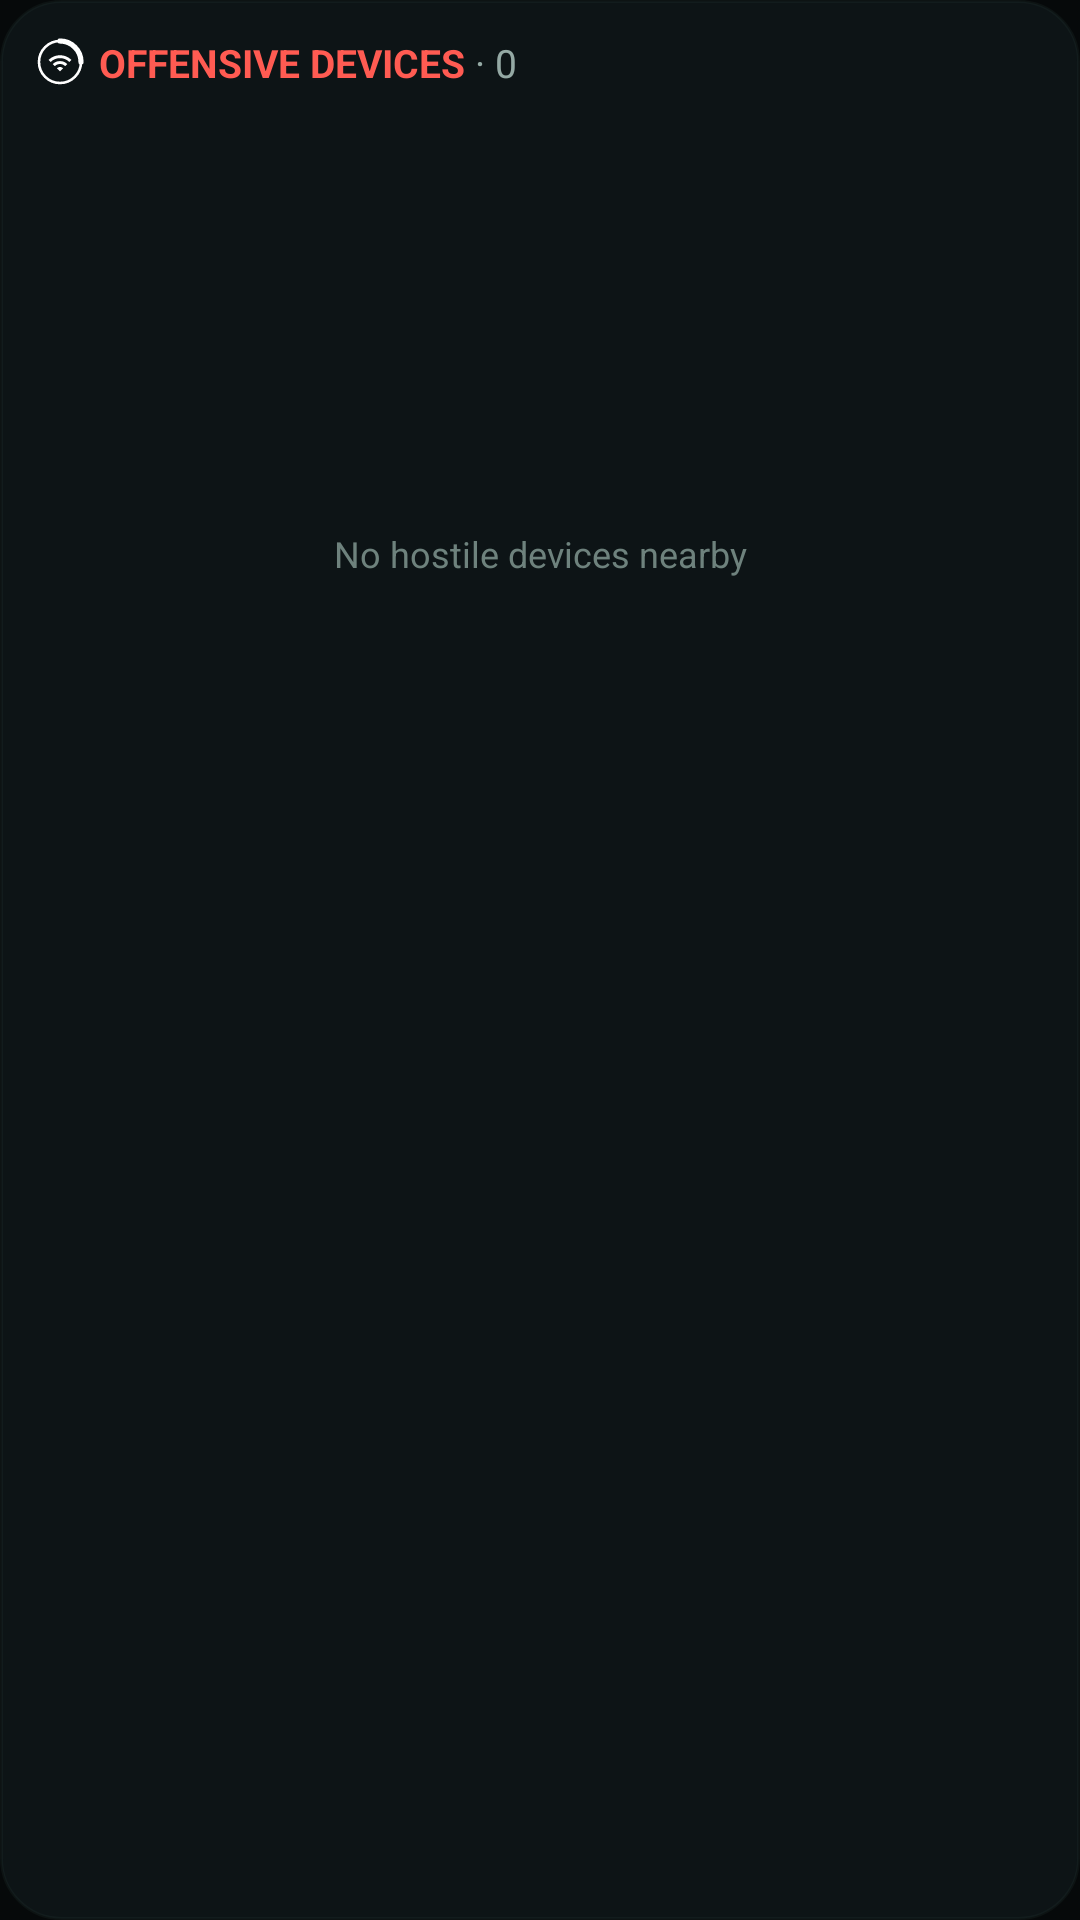

Write the Android layout XML for this screen, with the resource values it uses.
<!-- AndroidManifest.xml: application theme Theme.WarBLE -->
<!-- res/layout/widget_offensive_list.xml -->
<?xml version="1.0" encoding="utf-8"?>
<LinearLayout xmlns:android="http://schemas.android.com/apk/res/android"
    android:id="@+id/ol_root"
    android:layout_width="match_parent"
    android:layout_height="match_parent"
    android:orientation="vertical"
    android:background="@drawable/widget_bg"
    android:padding="12dp">

    <LinearLayout
        android:layout_width="match_parent"
        android:layout_height="wrap_content"
        android:orientation="horizontal"
        android:gravity="center_vertical">
        <ImageView
            android:layout_width="16dp"
            android:layout_height="16dp"
            android:src="@drawable/ic_stat_wardrive"
            android:contentDescription="@null" />
        <TextView
            android:id="@+id/ol_title"
            android:layout_width="wrap_content"
            android:layout_height="wrap_content"
            android:layout_marginStart="5dp"
            android:text="OFFENSIVE DEVICES"
            android:textColor="#FF5B52"
            android:textStyle="bold"
            android:textSize="13sp"
            android:maxLines="1" />
        <TextView
            android:id="@+id/ol_count"
            android:layout_width="0dp"
            android:layout_height="wrap_content"
            android:layout_weight="1"
            android:text=" · 0"
            android:textColor="#94A9A4"
            android:textSize="13sp"
            android:maxLines="1" />
        <TextView
            android:id="@+id/ol_beast"
            android:layout_width="wrap_content"
            android:layout_height="wrap_content"
            android:text="BEAST"
            android:textColor="#08130F"
            android:textStyle="bold"
            android:textSize="11sp"
            android:maxLines="1"
            android:background="@drawable/widget_beast_chip"
            android:drawableStart="@drawable/ic_beast_bolt"
            android:drawableTint="#08130F"
            android:drawablePadding="2dp"
            android:paddingStart="6dp"
            android:paddingEnd="7dp"
            android:paddingTop="2dp"
            android:paddingBottom="2dp"
            android:visibility="gone" />
    </LinearLayout>

    <TextView
        android:id="@+id/ol_empty"
        android:layout_width="match_parent"
        android:layout_height="0dp"
        android:layout_weight="1"
        android:layout_marginTop="10dp"
        android:gravity="center"
        android:text="No hostile devices nearby"
        android:textColor="#6E827D"
        android:textSize="12sp" />

    <ListView
        android:id="@+id/ol_list"
        android:layout_width="match_parent"
        android:layout_height="0dp"
        android:layout_weight="1"
        android:layout_marginTop="8dp"
        android:divider="#1AFFFFFF"
        android:dividerHeight="1dp" />
</LinearLayout>
<!-- resources referenced by this layout -->
<resources>
  <!-- drawable ic_beast_bolt (drawable) -->
  <?xml version="1.0" encoding="utf-8"?>
  <vector xmlns:android="http://schemas.android.com/apk/res/android"
      android:width="24dp"
      android:height="24dp"
      android:viewportWidth="24"
      android:viewportHeight="24">
      <path
          android:fillColor="#FFFFFF"
          android:pathData="M7,2v11h3v9l7,-12h-4l4,-8z" />
  </vector>
  <!-- drawable ic_stat_wardrive (drawable) -->
  <vector xmlns:android="http://schemas.android.com/apk/res/android"
      android:width="24dp"
      android:height="24dp"
      android:viewportWidth="24"
      android:viewportHeight="24">
  
      <path
          android:strokeColor="#FFFFFFFF"
          android:strokeWidth="1.3"
          android:fillColor="#00000000"
          android:pathData="M12,1.5 A10.5,10.5 0 1,0 12,22.5 A10.5,10.5 0 1,0 12,1.5 Z" />
  
      <path
          android:strokeColor="#FFFFFFFF"
          android:strokeWidth="2.6"
          android:strokeLineCap="round"
          android:fillColor="#00000000"
          android:pathData="M12,1.5 A10.5,10.5 0 0,1 22.5,12" />
  
      <group
          android:scaleX="0.52"
          android:scaleY="0.52"
          android:translateX="5.76"
          android:translateY="6.28">
          <path
              android:fillColor="#FFFFFFFF"
              android:pathData="M1,9l2,2c4.97,-4.97 13.03,-4.97 18,0l2,-2C16.93,2.93 7.08,2.93 1,9zm8,8l3,3 3,-3c-1.65,-1.66 -4.34,-1.66 -6,0zm-4,-4l2,2c2.76,-2.76 7.24,-2.76 10,0l2,-2C15.14,9.14 8.87,9.14 5,13z" />
      </group>
  </vector>
  <!-- drawable widget_beast_chip (drawable) -->
  <?xml version="1.0" encoding="utf-8"?>
  <shape xmlns:android="http://schemas.android.com/apk/res/android" android:shape="rectangle">
      <solid android:color="#37ECCB" />
      <corners android:radius="7dp" />
  </shape>
  <!-- drawable widget_bg (drawable) -->
  <?xml version="1.0" encoding="utf-8"?>
  <shape xmlns:android="http://schemas.android.com/apk/res/android" android:shape="rectangle">
      <solid android:color="#E60E1618" />
      <corners android:radius="20dp" />
      <stroke android:width="1dp" android:color="#332C3D3B" />
  </shape>
  <style name="Theme.WarBLE" parent="android:Theme.Material.NoActionBar">
          <item name="android:windowBackground">#06090A</item>
          <item name="android:statusBarColor">#06090A</item>
          <item name="android:navigationBarColor">#06090A</item>
      </style>
</resources>
